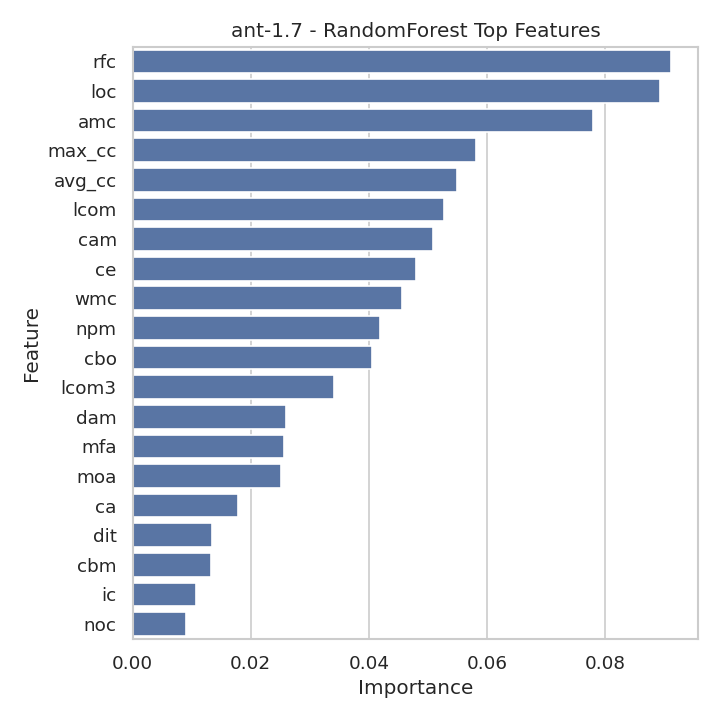

Source data for this figure (header and first rows):
Feature, Importance
rfc, 0.09126
loc, 0.08939
amc, 0.07794
max_cc, 0.05812
avg_cc, 0.05502
lcom, 0.05273
cam, 0.05087
ce, 0.04802
wmc, 0.04567
npm, 0.04196
cbo, 0.04055
lcom3, 0.03412
dam, 0.02597
mfa, 0.02563
moa, 0.02513
ca, 0.01784
dit, 0.01347
cbm, 0.01322
ic, 0.01072
noc, 0.009127
